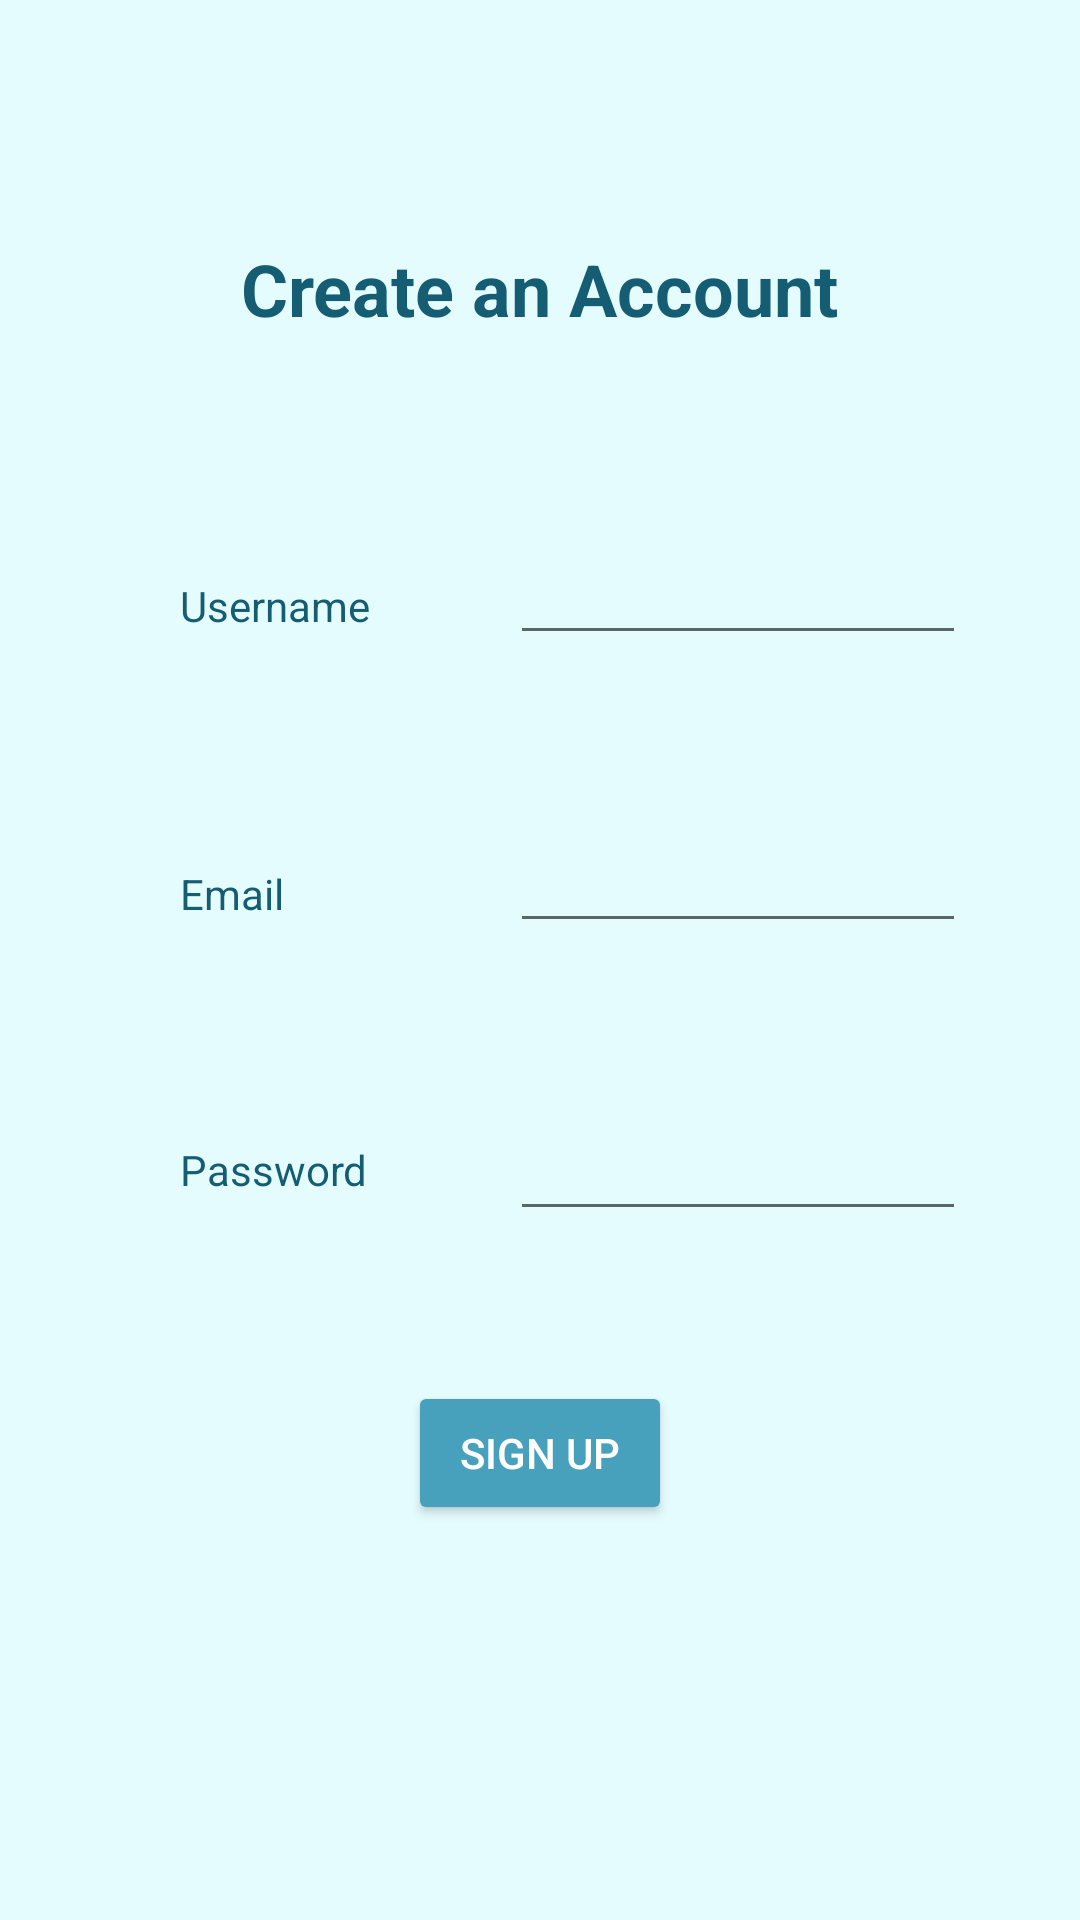

Here is an Android app screen rendered from its layout file. Give the layout XML and the strings, colors and styles it references.
<!-- AndroidManifest.xml: application theme Theme.CloudGazer -->
<!-- res/layout/activity_sign_up.xml -->
<?xml version="1.0" encoding="utf-8"?>
<androidx.constraintlayout.widget.ConstraintLayout xmlns:android="http://schemas.android.com/apk/res/android"
    xmlns:app="http://schemas.android.com/apk/res-auto"
    xmlns:tools="http://schemas.android.com/tools"
    android:layout_width="match_parent"
    android:layout_height="match_parent"
    android:background="@color/light_blue"
    tools:context=".SignUp">



    <EditText
        android:id="@+id/emailEntry"
        android:layout_width="152dp"
        android:layout_height="46dp"
        android:layout_marginStart="170dp"
        android:layout_marginTop="50dp"
        android:layout_marginEnd="90dp"
        android:ems="10"
        app:layout_constraintEnd_toEndOf="parent"
        app:layout_constraintHorizontal_bias="0.0"
        app:layout_constraintStart_toStartOf="parent"
        app:layout_constraintTop_toBottomOf="@+id/usernameEntry" />

    <TextView
        android:id="@+id/nameTextView3"
        style="@style/Blue"
        android:layout_width="80dp"
        android:layout_height="16dp"
        android:layout_marginTop="80dp"
        android:text="Email"
        android:textAlignment="viewStart"
        app:layout_constraintEnd_toStartOf="@+id/emailEntry"
        app:layout_constraintHorizontal_bias="0.0"
        app:layout_constraintStart_toStartOf="@+id/nameTextView2"
        app:layout_constraintTop_toBottomOf="@+id/nameTextView2" />

    <EditText
        android:id="@+id/passwordEntry"
        android:layout_width="152dp"
        android:layout_height="46dp"
        android:layout_marginStart="170dp"
        android:layout_marginTop="50dp"
        android:layout_marginEnd="90dp"
        android:ems="10"
        app:layout_constraintEnd_toEndOf="parent"
        app:layout_constraintHorizontal_bias="0.0"
        app:layout_constraintStart_toStartOf="parent"
        app:layout_constraintTop_toBottomOf="@+id/emailEntry" />

    <TextView
        android:id="@+id/passwordTextView2"
        style="@style/Blue"
        android:layout_width="wrap_content"
        android:layout_height="wrap_content"
        android:layout_marginTop="76dp"
        android:text="Password"
        android:textAlignment="viewStart"
        app:layout_constraintEnd_toStartOf="@+id/passwordEntry"
        app:layout_constraintHorizontal_bias="0.0"
        app:layout_constraintStart_toStartOf="@+id/nameTextView3"
        app:layout_constraintTop_toBottomOf="@+id/nameTextView3" />

    <TextView
        android:id="@+id/nameTextView2"
        style="@style/Blue"
        android:layout_width="80dp"
        android:layout_height="16dp"
        android:layout_marginStart="60dp"
        android:layout_marginTop="80dp"
        android:text="Username"

        android:textAlignment="viewStart"
        app:layout_constraintEnd_toStartOf="@+id/usernameEntry"
        app:layout_constraintHorizontal_bias="0.0"
        app:layout_constraintStart_toStartOf="parent"
        app:layout_constraintTop_toBottomOf="@+id/textView" />

    <EditText
        android:id="@+id/usernameEntry"
        android:layout_width="152dp"
        android:layout_height="46dp"
        android:layout_marginStart="170dp"
        android:layout_marginTop="60dp"
        android:layout_marginEnd="90dp"
        android:ems="10"
        app:layout_constraintEnd_toEndOf="parent"
        app:layout_constraintHorizontal_bias="0.0"
        app:layout_constraintStart_toStartOf="parent"
        app:layout_constraintTop_toBottomOf="@+id/textView" />

    <TextView
        android:id="@+id/textView"
        style="@style/TitleEntry"
        android:layout_width="wrap_content"
        android:layout_height="wrap_content"
        android:layout_marginTop="80dp"
        android:text="Create an Account"
        android:textSize="24sp"
        app:layout_constraintEnd_toEndOf="parent"
        app:layout_constraintStart_toStartOf="parent"
        app:layout_constraintTop_toTopOf="parent" />

    <Button
        android:id="@+id/button"
        android:layout_width="wrap_content"
        android:layout_height="wrap_content"
        android:layout_marginTop="50dp"
        android:theme="@style/BlueButton"
        android:text="Sign Up"

        android:onClick="signedUp"
        app:layout_constraintEnd_toEndOf="parent"
        app:layout_constraintStart_toStartOf="parent"
        app:layout_constraintTop_toBottomOf="@+id/passwordEntry"
        tools:ignore="OnClick" />
</androidx.constraintlayout.widget.ConstraintLayout>
<!-- resources referenced by this layout -->
<resources>
  <color name="light_blue">#E5FCFF</color>
  <style name="Blue" parent="Widget.AppCompat.TextView">
          
          <item name="android:textColor">@color/dark_navyblue</item>
          
      </style>
  <style name="BlueButton" parent="Widget.AppCompat.Button">
          <item name="android:backgroundTint">@color/dark_blue</item>
          <item name="android:textColor">@android:color/white</item>
      </style>
  <style name="TitleEntry" parent="Widget.AppCompat.TextView">
  
          <item name="android:textColor">@color/dark_navyblue</item>
          <item name="android:textStyle">bold</item>
          <item name="android:textSize">26dp</item>
  
      </style>
  <style name="Theme.CloudGazer" parent="Theme.MaterialComponents.DayNight.DarkActionBar">
          
          <item name="colorPrimary">@color/dark_navyblue</item>
          <item name="colorPrimaryVariant">@color/darker_navyblue</item>
          <item name="colorOnPrimary">@color/white</item>
          
          <item name="colorSecondary">@color/teal_200</item>
          <item name="colorSecondaryVariant">@color/teal_700</item>
          <item name="colorOnSecondary">@color/black</item>
          
          <item name="android:statusBarColor" tools:targetApi="l">?attr/colorPrimaryVariant</item>
          <item name="android:button" tools:targetApi="l">?attr/colorPrimaryVariant</item>
          
      </style>
  <color name="dark_navyblue">#155D73</color>
  <color name="dark_blue">#48A1BC</color>
  <color name="darker_navyblue">#013242</color>
  <color name="white">#FFFFFFFF</color>
  <color name="teal_200">#FF03DAC5</color>
  <color name="teal_700">#FF018786</color>
  <color name="black">#FF000000</color>
</resources>
